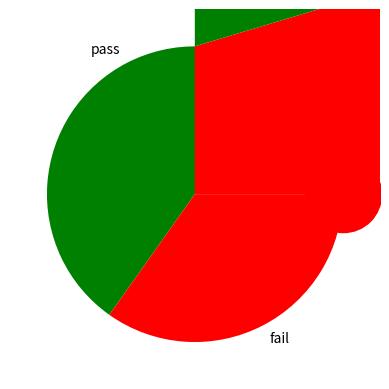

This figure's Python source:
import matplotlib.pyplot as plt
ages = [22,55,36,45,21,67,45,23,89,11,33,67,88,67,89,12,6,9,48,68,18]
bins = [0, 10, 20, 30, 40, 50, 60, 70, 80, 90, 100]
plt.hist(ages,bins,histtype = "bar", rwidth = 0.8)
plt.show()
#scatter plot
x = [1,2,3,4,5,6,7,8,9]
y = [0,1,0,1,0,1,0,1,0]
plt.scatter(x, y, color = "red", s = 3000)
plt.show()
#pie chart
category = ["pass", "fail"]
data = [1000, 534]
col = ["green", "red"]
plt.pie(data, labels = category, colors = col)
plt.show()
#stack-plot
days = ["Mon", "Tue", "Wed", "Thurs", "Fri", "Sat", "Sun"]
studying = [1, 1.30, 2, 2, 1, 0, 0]
sleeping = [7.30, 7.30, 7.30, 7.30, 7.30, 7.30, 7.30]
eating = [1.10, 1.25, 1.15, 1.11, 1, 1.13, 1.11]
playing = [1, 1, 1, 1, 1, 3, 3.30]
plt.plot([], [], color = "r", label = "Studying", linewidth = 10)
plt.plot([], [], color = "g", label = "Sleeping", linewidth = 10)
plt.plot([], [], color = "b", label = "Eating", linewidth = 10)
plt.plot([], [], color = "y", label = "Playing", linewidth = 10)
plt.stackplot(days, studying, sleeping, eating, playing, colors = ["r", "g", "b", "y"])
plt.show()